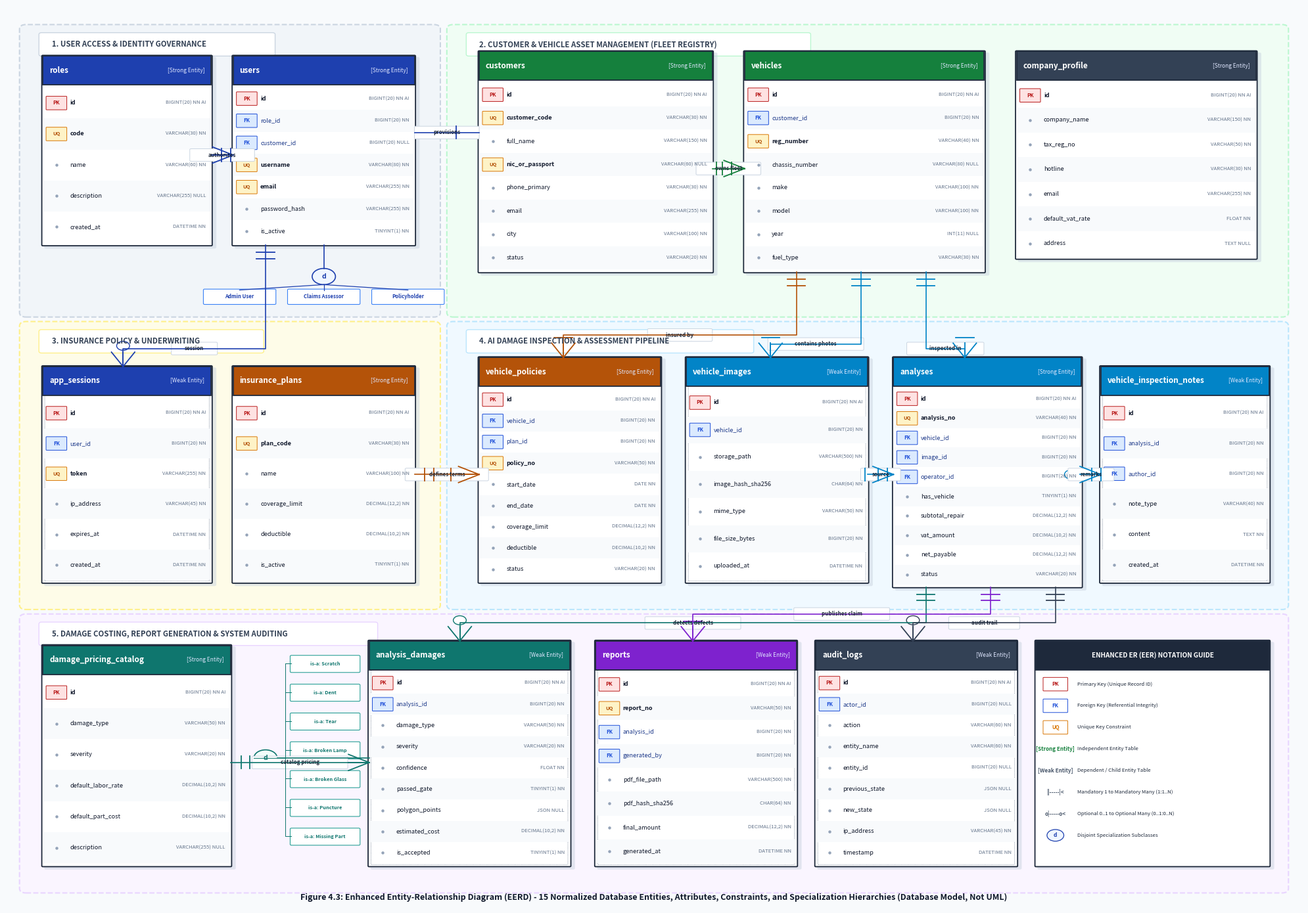

This chart was generated by the following Python code:
import os
import matplotlib.pyplot as plt
import matplotlib.patches as patches

def draw_perfect_eer_diagram(output_path):
    # Professional 20.0 x 14.0 inches canvas at 300 DPI
    fig, ax = plt.subplots(figsize=(20.0, 14.0), dpi=300)
    ax.set_xlim(0, 100)
    ax.set_ylim(0, 100)
    ax.axis('off')

    # Background fill
    fig.patch.set_facecolor('#f8fafc')
    ax.set_facecolor('#f8fafc')

    # =========================================================================
    # 1. SUBSYSTEM BACKGROUND REGIONS (EER Subject Modules)
    # =========================================================================
    subsystems = [
        (1.5, 66.0, 31.5, 31.5, "1. USER ACCESS & IDENTITY GOVERNANCE", "#f1f5f9", "#cbd5e1"),
        (34.5, 66.0, 64.0, 31.5, "2. CUSTOMER & VEHICLE ASSET MANAGEMENT (FLEET REGISTRY)", "#f0fdf4", "#bbf7d0"),
        (1.5, 33.5, 31.5, 31.0, "3. INSURANCE POLICY & UNDERWRITING", "#fefce8", "#fef08a"),
        (34.5, 33.5, 64.0, 31.0, "4. AI DAMAGE INSPECTION & ASSESSMENT PIPELINE", "#f0f9ff", "#bae6fd"),
        (1.5, 2.0, 97.0, 30.0, "5. DAMAGE COSTING, REPORT GENERATION & SYSTEM AUDITING", "#faf5ff", "#e9d5ff"),
    ]

    for sx, sy, sw, sh, stitle, sbg, sstroke in subsystems:
        box = patches.FancyBboxPatch((sx, sy), sw, sh, boxstyle="round,pad=0.5", ec=sstroke, fc=sbg, lw=1.5, ls="--")
        ax.add_patch(box)
        pill = patches.FancyBboxPatch((sx + 1.2, sy + sh - 2.8), len(stitle)*0.44 + 2.0, 2.2,
                                     boxstyle="round,pad=0.2", ec=sstroke, fc="#ffffff", lw=1.0)
        ax.add_patch(pill)
        ax.text(sx + 2.0, sy + sh - 1.7, stitle, fontsize=8.2, fontweight='bold', color="#334155", va='center')

    # =========================================================================
    # 2. ENTITY TABLE CARDS (With Exact Types, Keys & Nullability)
    # =========================================================================
    tables = {
        "roles": (2.8, 73.5, 13.0, 21.0, "#1e40af", "STRONG", [
            ("PK", "id", "BIGINT(20)", "NN AI"),
            ("UQ", "code", "VARCHAR(30)", "NN"),
            (" ", "name", "VARCHAR(60)", "NN"),
            (" ", "description", "VARCHAR(255)", "NULL"),
            (" ", "created_at", "DATETIME", "NN"),
        ]),
        "users": (17.5, 73.5, 14.0, 21.0, "#1e40af", "STRONG", [
            ("PK", "id", "BIGINT(20)", "NN AI"),
            ("FK", "role_id", "BIGINT(20)", "NN"),
            ("FK", "customer_id", "BIGINT(20)", "NULL"),
            ("UQ", "username", "VARCHAR(80)", "NN"),
            ("UQ", "email", "VARCHAR(255)", "NN"),
            (" ", "password_hash", "VARCHAR(255)", "NN"),
            (" ", "is_active", "TINYINT(1)", "NN"),
        ]),
        "customers": (36.5, 70.5, 18.0, 24.5, "#15803d", "STRONG", [
            ("PK", "id", "BIGINT(20)", "NN AI"),
            ("UQ", "customer_code", "VARCHAR(30)", "NN"),
            (" ", "full_name", "VARCHAR(150)", "NN"),
            ("UQ", "nic_or_passport", "VARCHAR(60)", "NULL"),
            (" ", "phone_primary", "VARCHAR(30)", "NN"),
            (" ", "email", "VARCHAR(255)", "NN"),
            (" ", "city", "VARCHAR(100)", "NN"),
            (" ", "status", "VARCHAR(20)", "NN"),
        ]),
        "vehicles": (57.0, 70.5, 18.5, 24.5, "#15803d", "STRONG", [
            ("PK", "id", "BIGINT(20)", "NN AI"),
            ("FK", "customer_id", "BIGINT(20)", "NN"),
            ("UQ", "reg_number", "VARCHAR(40)", "NN"),
            (" ", "chassis_number", "VARCHAR(80)", "NULL"),
            (" ", "make", "VARCHAR(100)", "NN"),
            (" ", "model", "VARCHAR(100)", "NN"),
            (" ", "year", "INT(11)", "NULL"),
            (" ", "fuel_type", "VARCHAR(30)", "NN"),
        ]),
        "company_profile": (78.0, 72.0, 18.5, 23.0, "#334155", "STRONG", [
            ("PK", "id", "BIGINT(20)", "NN AI"),
            (" ", "company_name", "VARCHAR(150)", "NN"),
            (" ", "tax_reg_no", "VARCHAR(50)", "NN"),
            (" ", "hotline", "VARCHAR(30)", "NN"),
            (" ", "email", "VARCHAR(255)", "NN"),
            (" ", "default_vat_rate", "FLOAT", "NN"),
            (" ", "address", "TEXT", "NULL"),
        ]),
        "app_sessions": (2.8, 36.0, 13.0, 24.0, "#1e40af", "WEAK", [
            ("PK", "id", "BIGINT(20)", "NN AI"),
            ("FK", "user_id", "BIGINT(20)", "NN"),
            ("UQ", "token", "VARCHAR(255)", "NN"),
            (" ", "ip_address", "VARCHAR(45)", "NN"),
            (" ", "expires_at", "DATETIME", "NN"),
            (" ", "created_at", "DATETIME", "NN"),
        ]),
        "insurance_plans": (17.5, 36.0, 14.0, 24.0, "#b45309", "STRONG", [
            ("PK", "id", "BIGINT(20)", "NN AI"),
            ("UQ", "plan_code", "VARCHAR(30)", "NN"),
            (" ", "name", "VARCHAR(100)", "NN"),
            (" ", "coverage_limit", "DECIMAL(12,2)", "NN"),
            (" ", "deductible", "DECIMAL(10,2)", "NN"),
            (" ", "is_active", "TINYINT(1)", "NN"),
        ]),
        "vehicle_policies": (36.5, 36.0, 14.0, 25.0, "#b45309", "STRONG", [
            ("PK", "id", "BIGINT(20)", "NN AI"),
            ("FK", "vehicle_id", "BIGINT(20)", "NN"),
            ("FK", "plan_id", "BIGINT(20)", "NN"),
            ("UQ", "policy_no", "VARCHAR(50)", "NN"),
            (" ", "start_date", "DATE", "NN"),
            (" ", "end_date", "DATE", "NN"),
            (" ", "coverage_limit", "DECIMAL(12,2)", "NN"),
            (" ", "deductible", "DECIMAL(10,2)", "NN"),
            (" ", "status", "VARCHAR(20)", "NN"),
        ]),
        "vehicle_images": (52.5, 36.0, 14.0, 25.0, "#0284c7", "WEAK", [
            ("PK", "id", "BIGINT(20)", "NN AI"),
            ("FK", "vehicle_id", "BIGINT(20)", "NN"),
            (" ", "storage_path", "VARCHAR(500)", "NN"),
            (" ", "image_hash_sha256", "CHAR(64)", "NN"),
            (" ", "mime_type", "VARCHAR(50)", "NN"),
            (" ", "file_size_bytes", "BIGINT(20)", "NN"),
            (" ", "uploaded_at", "DATETIME", "NN"),
        ]),
        "analyses": (68.5, 35.5, 14.5, 25.5, "#0284c7", "STRONG", [
            ("PK", "id", "BIGINT(20)", "NN AI"),
            ("UQ", "analysis_no", "VARCHAR(40)", "NN"),
            ("FK", "vehicle_id", "BIGINT(20)", "NN"),
            ("FK", "image_id", "BIGINT(20)", "NN"),
            ("FK", "operator_id", "BIGINT(20)", "NN"),
            (" ", "has_vehicle", "TINYINT(1)", "NN"),
            (" ", "subtotal_repair", "DECIMAL(12,2)", "NN"),
            (" ", "vat_amount", "DECIMAL(10,2)", "NN"),
            (" ", "net_payable", "DECIMAL(12,2)", "NN"),
            (" ", "status", "VARCHAR(20)", "NN"),
        ]),
        "vehicle_inspection_notes": (84.5, 36.0, 13.0, 24.0, "#0284c7", "WEAK", [
            ("PK", "id", "BIGINT(20)", "NN AI"),
            ("FK", "analysis_id", "BIGINT(20)", "NN"),
            ("FK", "author_id", "BIGINT(20)", "NN"),
            (" ", "note_type", "VARCHAR(40)", "NN"),
            (" ", "content", "TEXT", "NN"),
            (" ", "created_at", "DATETIME", "NN"),
        ]),
        "damage_pricing_catalog": (2.8, 4.5, 14.5, 24.5, "#0f766e", "STRONG", [
            ("PK", "id", "BIGINT(20)", "NN AI"),
            (" ", "damage_type", "VARCHAR(50)", "NN"),
            (" ", "severity", "VARCHAR(20)", "NN"),
            (" ", "default_labor_rate", "DECIMAL(10,2)", "NN"),
            (" ", "default_part_cost", "DECIMAL(10,2)", "NN"),
            (" ", "description", "VARCHAR(255)", "NULL"),
        ]),
        "analysis_damages": (28.0, 4.5, 15.5, 25.0, "#0f766e", "WEAK", [
            ("PK", "id", "BIGINT(20)", "NN AI"),
            ("FK", "analysis_id", "BIGINT(20)", "NN"),
            (" ", "damage_type", "VARCHAR(50)", "NN"),
            (" ", "severity", "VARCHAR(20)", "NN"),
            (" ", "confidence", "FLOAT", "NN"),
            (" ", "passed_gate", "TINYINT(1)", "NN"),
            (" ", "polygon_points", "JSON", "NULL"),
            (" ", "estimated_cost", "DECIMAL(10,2)", "NN"),
            (" ", "is_accepted", "TINYINT(1)", "NN"),
        ]),
        "reports": (45.5, 4.5, 15.5, 25.0, "#7e22ce", "WEAK", [
            ("PK", "id", "BIGINT(20)", "NN AI"),
            ("UQ", "report_no", "VARCHAR(50)", "NN"),
            ("FK", "analysis_id", "BIGINT(20)", "NN"),
            ("FK", "generated_by", "BIGINT(20)", "NN"),
            (" ", "pdf_file_path", "VARCHAR(500)", "NN"),
            (" ", "pdf_hash_sha256", "CHAR(64)", "NN"),
            (" ", "final_amount", "DECIMAL(12,2)", "NN"),
            (" ", "generated_at", "DATETIME", "NN"),
        ]),
        "audit_logs": (62.5, 4.5, 15.5, 25.0, "#334155", "WEAK", [
            ("PK", "id", "BIGINT(20)", "NN AI"),
            ("FK", "actor_id", "BIGINT(20)", "NULL"),
            (" ", "action", "VARCHAR(60)", "NN"),
            (" ", "entity_name", "VARCHAR(60)", "NN"),
            (" ", "entity_id", "BIGINT(20)", "NULL"),
            (" ", "previous_state", "JSON", "NULL"),
            (" ", "new_state", "JSON", "NULL"),
            (" ", "ip_address", "VARCHAR(45)", "NN"),
            (" ", "timestamp", "DATETIME", "NN"),
        ]),
    }

    # =========================================================================
    # 3. DRAW TABLES
    # =========================================================================
    for name, (tx, ty, tw, th, tcolor, etype, attrs) in tables.items():
        # Shadow
        shadow = patches.FancyBboxPatch((tx + 0.25, ty - 0.25), tw, th, boxstyle="round,pad=0.15", ec="none", fc="#cbd5e1", alpha=0.5)
        ax.add_patch(shadow)

        # Card
        card = patches.FancyBboxPatch((tx, ty), tw, th, boxstyle="round,pad=0.08", ec="#1e293b", fc="#ffffff", lw=1.3)
        ax.add_patch(card)

        if etype == "WEAK":
            inner_card = patches.FancyBboxPatch((tx + 0.2, ty + 0.2), tw - 0.4, th - 0.4,
                                               boxstyle="round,pad=0.05", ec="#64748b", fc="none", lw=0.6, ls=":")
            ax.add_patch(inner_card)

        # Header
        header_h = 3.2
        header_rect = patches.Rectangle((tx, ty + th - header_h), tw, header_h, ec="#1e293b", fc=tcolor, lw=1.3)
        ax.add_patch(header_rect)
        ax.text(tx + 0.5, ty + th - 1.6, name, fontsize=8.5, fontweight='bold', color="#ffffff", va='center')
        type_tag = "[Strong Entity]" if etype == "STRONG" else "[Weak Entity]"
        ax.text(tx + tw - 0.5, ty + th - 1.6, type_tag, fontsize=6.0, color="#e0e7ff", ha='right', va='center')

        # Rows
        row_h = (th - header_h - 0.6) / max(len(attrs), 1)
        curr_y = ty + th - header_h - 0.3

        for idx, (tag, col_name, dtype, null_str) in enumerate(attrs):
            row_y = curr_y - (idx + 1) * row_h + row_h/2
            if idx % 2 == 1:
                row_bg = patches.Rectangle((tx + 0.05, curr_y - (idx + 1) * row_h), tw - 0.1, row_h, ec="none", fc="#f8fafc")
                ax.add_patch(row_bg)

            if tag == "PK":
                pk_badge = patches.FancyBboxPatch((tx + 0.3, row_y - 0.7), 1.5, 1.4, boxstyle="round,pad=0.05", ec="#b91c1c", fc="#fee2e2", lw=0.7)
                ax.add_patch(pk_badge)
                ax.text(tx + 1.05, row_y, "PK", fontsize=5.6, fontweight='bold', color="#b91c1c", ha='center', va='center')
            elif tag == "FK":
                fk_badge = patches.FancyBboxPatch((tx + 0.3, row_y - 0.7), 1.5, 1.4, boxstyle="round,pad=0.05", ec="#1d4ed8", fc="#dbeafe", lw=0.7)
                ax.add_patch(fk_badge)
                ax.text(tx + 1.05, row_y, "FK", fontsize=5.6, fontweight='bold', color="#1d4ed8", ha='center', va='center')
            elif tag == "UQ":
                uq_badge = patches.FancyBboxPatch((tx + 0.3, row_y - 0.7), 1.5, 1.4, boxstyle="round,pad=0.05", ec="#d97706", fc="#fef3c7", lw=0.7)
                ax.add_patch(uq_badge)
                ax.text(tx + 1.05, row_y, "UQ", fontsize=5.4, fontweight='bold', color="#b45309", ha='center', va='center')
            else:
                ax.plot(tx + 1.05, row_y, marker='o', markersize=2.2, color="#94a3b8")

            col_weight = 'bold' if tag in ["PK", "UQ"] else 'normal'
            col_color = "#0f172a" if tag != "FK" else "#1e3a8a"
            ax.text(tx + 2.1, row_y, col_name, fontsize=6.6, fontweight=col_weight, color=col_color, va='center')
            ax.text(tx + tw - 0.4, row_y, f"{dtype} {null_str}", fontsize=5.6, color="#64748b", ha='right', va='center')

    # =========================================================================
    # 4. EER SPECIALIZATION HIERARCHIES (Inheritance Circles & Subclasses)
    # =========================================================================
    # A. User Specialization: users -> [Admin User], [Claims Assessor], [Policyholder]
    spec_cx, spec_cy = 24.5, 70.0
    circle_d = patches.Circle((spec_cx, spec_cy), 0.9, ec="#1e40af", fc="#eff6ff", lw=1.2)
    ax.add_patch(circle_d)
    ax.text(spec_cx, spec_cy, "d", fontsize=7.5, fontweight='bold', color="#1e40af", ha='center', va='center')
    ax.plot([24.5, 24.5], [73.5, spec_cy + 0.9], color="#1e40af", lw=1.2)

    user_subclasses = [
        ("Admin User", 18.0, 67.5),
        ("Claims Assessor", 24.5, 67.5),
        ("Policyholder", 31.0, 67.5),
    ]
    for sname, sx, sy in user_subclasses:
        ax.plot([spec_cx, sx], [spec_cy - 0.9, sy + 1.0], color="#1e40af", lw=0.9)
        scard = patches.FancyBboxPatch((sx - 2.7, sy - 0.5), 5.4, 1.5, boxstyle="round,pad=0.1", ec="#3b82f6", fc="#ffffff", lw=0.8)
        ax.add_patch(scard)
        ax.text(sx, sy + 0.25, sname, fontsize=5.6, fontweight='bold', color="#1e40af", ha='center', va='center')

    # B. Damage Defect Specialization: analysis_damages -> 7 Subclasses
    dmg_cx, dmg_cy = 20.0, 16.5
    circle_dmg = patches.Circle((dmg_cx, dmg_cy), 0.9, ec="#0f766e", fc="#f0fdfa", lw=1.2)
    ax.add_patch(circle_dmg)
    ax.text(dmg_cx, dmg_cy, "d", fontsize=7.5, fontweight='bold', color="#0f766e", ha='center', va='center')
    ax.plot([28.0, dmg_cx + 0.9], [16.5, dmg_cy], color="#0f766e", lw=1.2)

    dmg_subclasses = ["Scratch", "Dent", "Tear", "Broken Lamp", "Broken Glass", "Puncture", "Missing Part"]
    for d_idx, d_name in enumerate(dmg_subclasses):
        dy = 26.5 - d_idx * 3.2
        ax.plot([dmg_cx - 0.9, 21.5, 21.5, 22.0], [dmg_cy, dmg_cy, dy + 0.5, dy + 0.5], color="#0f766e", lw=0.7)
        dpill = patches.FancyBboxPatch((22.0, dy - 0.4), 5.2, 1.7, boxstyle="round,pad=0.1", ec="#0d9488", fc="#ffffff", lw=0.7)
        ax.add_patch(dpill)
        ax.text(24.6, dy + 0.45, f"is-a: {d_name}", fontsize=5.4, fontweight='bold', color="#0f766e", ha='center', va='center')

    # =========================================================================
    # 5. CLEAN CROW'S FOOT RELATIONSHIPS (True Crow's Foot Forks & Double Ticks)
    # =========================================================================
    def draw_crows_foot(points, card_start="1", card_end="N", label="", color="#475569", ls="-", label_offset=(0,0)):
        xs = [p[0] for p in points]
        ys = [p[1] for p in points]
        ax.plot(xs, ys, color=color, lw=1.2, ls=ls)

        # 1. Start Symbol (1 or 0..1)
        p0, p1 = points[0], points[1]
        dx, dy = p1[0] - p0[0], p1[1] - p0[1]
        dist = (dx**2 + dy**2)**0.5
        if dist > 0:
            ux, uy = dx/dist, dy/dist
            vx, vy = -uy, ux
            if card_start == "1":
                b1x, b1y = p0[0] + ux*0.8, p0[1] + uy*0.8
                b2x, b2y = p0[0] + ux*1.5, p0[1] + uy*1.5
                ax.plot([b1x - vx*0.7, b1x + vx*0.7], [b1y - vy*0.7, b1y + vy*0.7], color=color, lw=1.3)
                ax.plot([b2x - vx*0.7, b2x + vx*0.7], [b2y - vy*0.7, b2y + vy*0.7], color=color, lw=1.3)
            elif card_start == "0..1":
                cx, cy = p0[0] + ux*1.0, p0[1] + uy*1.0
                circ = patches.Circle((cx, cy), 0.5, ec=color, fc="#ffffff", lw=1.0)
                ax.add_patch(circ)
                bx, by = p0[0] + ux*1.8, p0[1] + uy*1.8
                ax.plot([bx - vx*0.7, bx + vx*0.7], [by - vy*0.7, by + vy*0.7], color=color, lw=1.3)

        # 2. End Symbol (Many or 1)
        pn, pn_prev = points[-1], points[-2]
        edx, edy = pn_prev[0] - pn[0], pn_prev[1] - pn[1]
        edist = (edx**2 + edy**2)**0.5
        if edist > 0:
            eux, euy = edx/edist, edy/edist
            evx, evy = -euy, eux
            if "N" in card_end:
                # Crow's foot fork
                fx, fy = pn[0] + eux*1.6, pn[1] + euy*1.6
                ax.plot([pn[0], fx - evx*0.9], [pn[1], fy - evy*0.9], color=color, lw=1.3)
                ax.plot([pn[0], fx], [pn[1], fy], color=color, lw=1.3)
                ax.plot([pn[0], fx + evx*0.9], [pn[1], fy + evy*0.9], color=color, lw=1.3)
                if "0" in card_end:
                    circ_end = patches.Circle((pn[0] + eux*2.3, pn[1] + euy*2.3), 0.5, ec=color, fc="#ffffff", lw=1.0)
                    ax.add_patch(circ_end)
                else:
                    barx, bary = pn[0] + eux*2.2, pn[1] + euy*2.2
                    ax.plot([barx - evx*0.7, barx + evx*0.7], [bary - evy*0.7, bary + evy*0.7], color=color, lw=1.3)
            elif card_end == "1":
                b1x, b1y = pn[0] + eux*0.8, pn[1] + euy*0.8
                b2x, b2y = pn[0] + eux*1.5, pn[1] + euy*1.5
                ax.plot([b1x - evx*0.7, b1x + evx*0.7], [b1y - evy*0.7, b1y + evy*0.7], color=color, lw=1.3)
                ax.plot([b2x - evx*0.7, b2x + evx*0.7], [b2y - evy*0.7, b2y + evy*0.7], color=color, lw=1.3)

        # 3. Label Badge
        if label:
            mid_idx = len(points) // 2
            pm1, pm2 = points[mid_idx - 1], points[mid_idx]
            mx, my = (pm1[0] + pm2[0])/2 + label_offset[0], (pm1[1] + pm2[1])/2 + label_offset[1]
            lbl_pill = patches.FancyBboxPatch((mx - len(label)*0.24, my - 0.6), len(label)*0.48, 1.2,
                                             boxstyle="round,pad=0.1", ec="#cbd5e1", fc="#ffffff", lw=0.7)
            ax.add_patch(lbl_pill)
            ax.text(mx, my, label, fontsize=5.8, fontweight='bold', color="#1e293b", ha='center', va='center')

    # Relationships:
    # 1. roles -> users (1 : 0..N)
    draw_crows_foot([(15.8, 83.5), (17.5, 83.5)], "1", "0..N", "authorizes", "#1e40af")

    # 2. users -> app_sessions (1 : 0..N)
    draw_crows_foot([(20.0, 73.5), (20.0, 62.0), (9.0, 62.0), (9.0, 60.0)], "1", "0..N", "session", "#1e40af")

    # 3. customers -> users (0..1 : 0..1 optional portal)
    draw_crows_foot([(36.5, 86.0), (31.5, 86.0)], "0..1", "0..1", "provisions", "#1e40af")

    # 4. customers -> vehicles (1 : 1..N)
    draw_crows_foot([(54.5, 82.0), (57.0, 82.0)], "1", "1..N", "owns fleet", "#15803d")

    # 5. insurance_plans -> vehicle_policies (1 : 1..N)
    draw_crows_foot([(31.5, 48.0), (36.5, 48.0)], "1", "1..N", "defines terms", "#b45309")

    # 6. vehicles -> vehicle_policies (1 : 1..N)
    draw_crows_foot([(61.0, 70.5), (61.0, 63.5), (43.0, 63.5), (43.0, 61.0)], "1", "1..N", "insured by", "#b45309")

    # 7. vehicles -> vehicle_images (1 : 1..N)
    draw_crows_foot([(66.0, 70.5), (66.0, 62.5), (59.0, 62.5), (59.0, 61.0)], "1", "1..N", "contains photos", "#0284c7")

    # 8. vehicles -> analyses (1 : 1..N)
    draw_crows_foot([(71.0, 70.5), (71.0, 62.0), (74.0, 62.0), (74.0, 61.0)], "1", "1..N", "inspected in", "#0284c7")

    # 9. vehicle_images -> analyses (1 : 1..N)
    draw_crows_foot([(66.5, 48.0), (68.5, 48.0)], "1", "1..N", "source", "#0284c7")

    # 10. analyses -> vehicle_inspection_notes (1 : 0..N)
    draw_crows_foot([(83.0, 48.0), (84.5, 48.0)], "1", "0..N", "remarks", "#0284c7")

    # 11. damage_pricing_catalog -> analysis_damages (1 : 0..N)
    draw_crows_foot([(17.3, 16.0), (28.0, 16.0)], "1", "0..N", "catalog pricing", "#0f766e")

    # 12. analyses -> analysis_damages (1 : 0..N)
    draw_crows_foot([(71.0, 35.5), (71.0, 31.5), (35.0, 31.5), (35.0, 29.5)], "1", "0..N", "detects defects", "#0f766e")

    # 13. analyses -> reports (1 : 1..N)
    draw_crows_foot([(76.0, 35.5), (76.0, 32.5), (53.0, 32.5), (53.0, 29.5)], "1", "1..N", "publishes claim", "#7e22ce")

    # 14. analyses -> audit_logs (1 : 0..N)
    draw_crows_foot([(81.0, 35.5), (81.0, 31.5), (70.0, 31.5), (70.0, 29.5)], "1", "0..N", "audit trail", "#334155")

    # =========================================================================
    # 6. EER NOTATION LEGEND (Bottom Right)
    # =========================================================================
    leg_x, leg_y, leg_w, leg_h = 79.5, 4.5, 18.0, 25.0
    leg_shadow = patches.FancyBboxPatch((leg_x + 0.25, leg_y - 0.25), leg_w, leg_h, boxstyle="round,pad=0.15", ec="none", fc="#cbd5e1", alpha=0.5)
    ax.add_patch(leg_shadow)
    leg_card = patches.FancyBboxPatch((leg_x, leg_y), leg_w, leg_h, boxstyle="round,pad=0.08", ec="#1e293b", fc="#ffffff", lw=1.3)
    ax.add_patch(leg_card)

    leg_hdr = patches.Rectangle((leg_x, leg_y + leg_h - 3.2), leg_w, 3.2, ec="#1e293b", fc="#1e293b", lw=1.3)
    ax.add_patch(leg_hdr)
    ax.text(leg_x + leg_w/2, leg_y + leg_h - 1.6, "ENHANCED ER (EER) NOTATION GUIDE", fontsize=7.2, fontweight='bold', color="#ffffff", ha='center', va='center')

    legend_entries = [
        ("PK", "#b91c1c", "Primary Key (Unique Record ID)"),
        ("FK", "#1d4ed8", "Foreign Key (Referential Integrity)"),
        ("UQ", "#d97706", "Unique Key Constraint"),
        ("[Strong Entity]", "#15803d", "Independent Entity Table"),
        ("[Weak Entity]", "#475569", "Dependent / Child Entity Table"),
        ("||-----|<", "#475569", "Mandatory 1 to Mandatory Many (1:1..N)"),
        ("o|-----o<", "#475569", "Optional 0..1 to Optional Many (0..1:0..N)"),
        ("(d)", "#1e40af", "Disjoint Specialization Subclasses"),
    ]

    ly = leg_y + leg_h - 4.8
    for sym, col, desc in legend_entries:
        if sym in ["PK", "FK", "UQ"]:
            pill = patches.FancyBboxPatch((leg_x + 0.6, ly - 0.7), 1.8, 1.4, boxstyle="round,pad=0.05", ec=col, fc="#ffffff", lw=0.7)
            ax.add_patch(pill)
            ax.text(leg_x + 1.5, ly, sym, fontsize=5.6, fontweight='bold', color=col, ha='center', va='center')
        elif sym == "(d)":
            c_circ = patches.Circle((leg_x + 1.5, ly), 0.65, ec=col, fc="#eff6ff", lw=0.9)
            ax.add_patch(c_circ)
            ax.text(leg_x + 1.5, ly, "d", fontsize=6.0, fontweight='bold', color=col, ha='center', va='center')
        else:
            ax.text(leg_x + 1.5, ly, sym, fontsize=5.8, fontweight='bold', color=col, ha='center', va='center')

        ax.text(leg_x + 3.2, ly, desc, fontsize=5.6, color="#1e293b", va='center')
        ly -= 2.4

    # Caption at bottom
    ax.text(50.0, 1.0, "Figure 4.3: Enhanced Entity-Relationship Diagram (EERD) - 15 Normalized Database Entities, Attributes, Constraints, and Specialization Hierarchies (Database Model, Not UML)",
            fontsize=9.0, fontweight='bold', color="#0f172a", ha='center', va='center')

    plt.tight_layout()
    plt.savefig(output_path, bbox_inches='tight')
    plt.close()
    print(f"Perfect EER Diagram successfully generated at: {output_path}")

if __name__ == "__main__":
    out_path = r"d:\FinalProject 2026\vehicle_damade_dash_cloned\reports\uml_diagrams\er_diagram.png"
    draw_perfect_eer_diagram(out_path)
